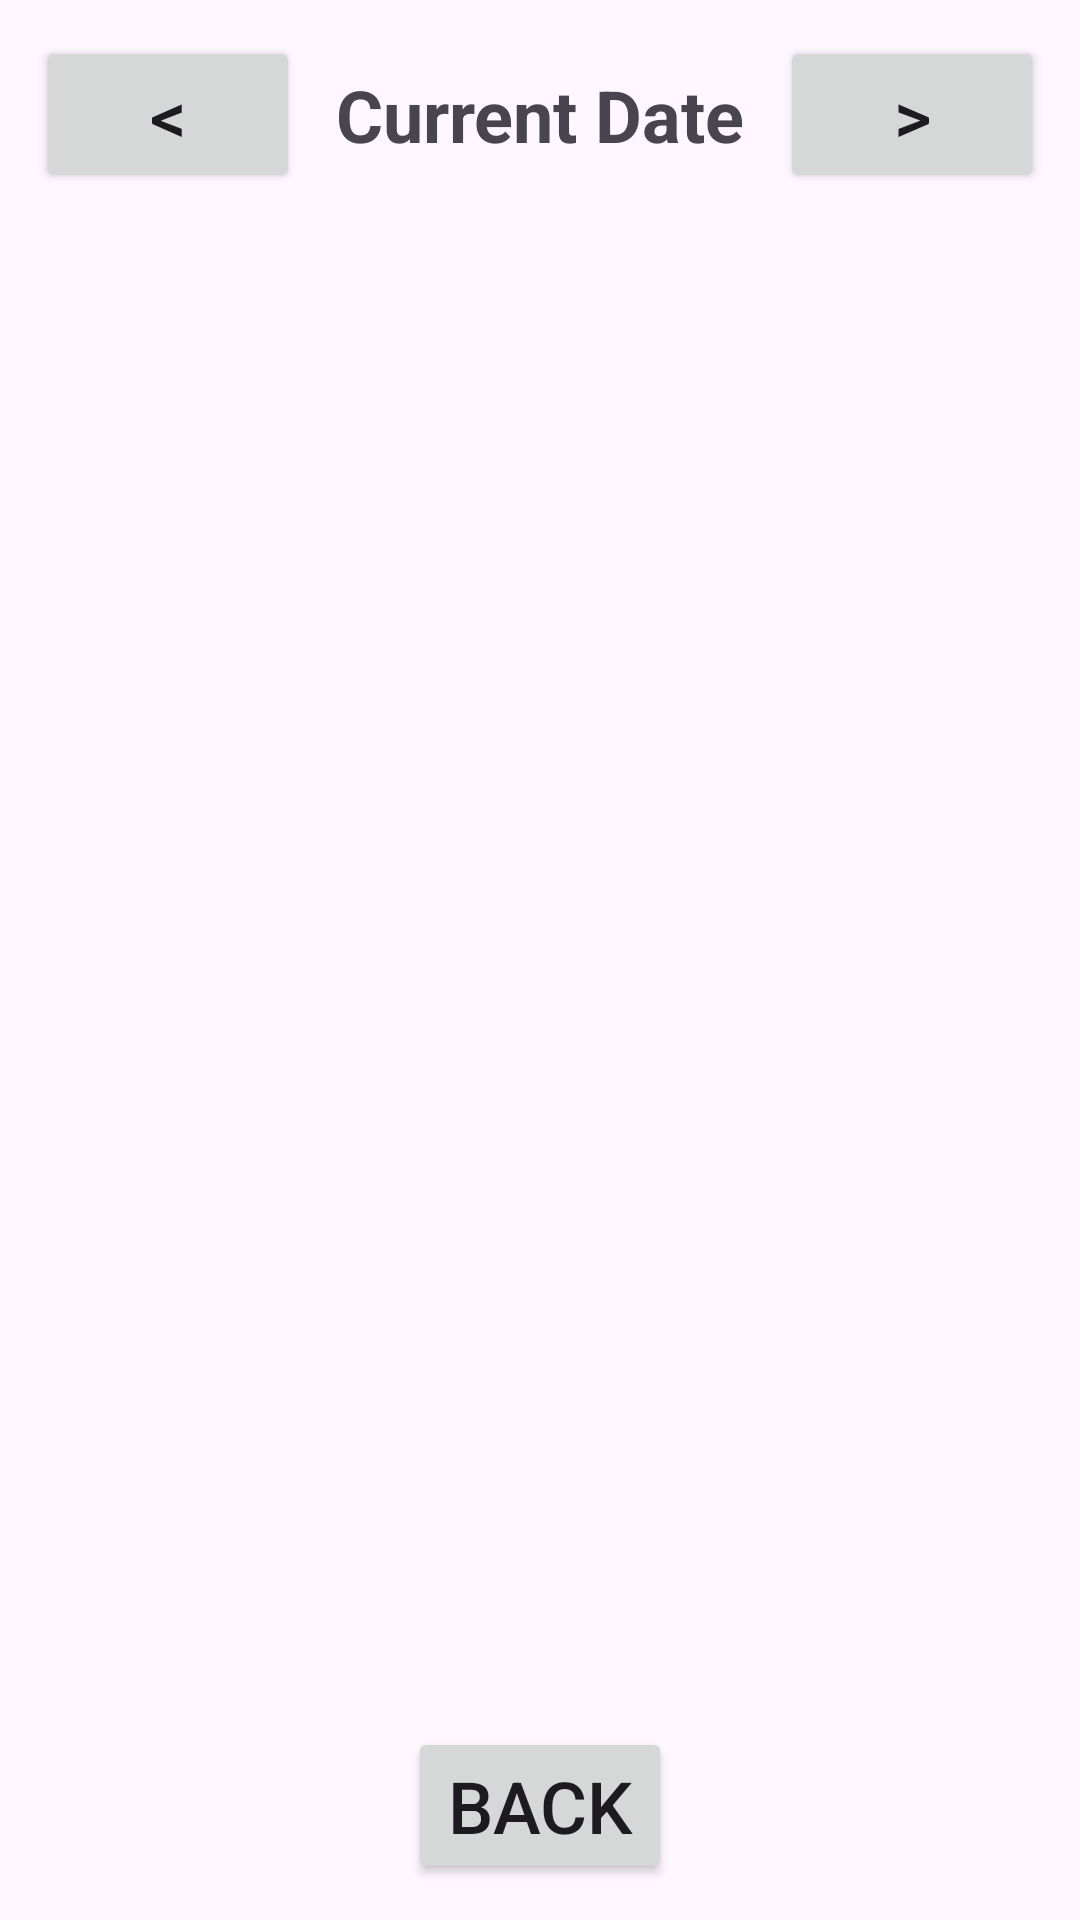

The Android layout XML behind this screen, and the referenced resources:
<!-- AndroidManifest.xml: application theme Theme.EmotiLog -->
<!-- res/layout/view_emotion_logs.xml -->
<?xml version="1.0" encoding="utf-8"?>
<androidx.constraintlayout.widget.ConstraintLayout xmlns:android="http://schemas.android.com/apk/res/android"
    android:layout_width="match_parent"
    android:layout_height="match_parent"
    xmlns:app="http://schemas.android.com/apk/res-auto"
    android:id="@+id/view_logs">

    <LinearLayout
        android:id="@+id/linear_logs_top_bar"
        android:layout_width="match_parent"
        android:layout_height="wrap_content"
        android:orientation="horizontal"
        app:layout_constraintTop_toTopOf="parent"
        app:layout_constraintBottom_toTopOf="@id/listview_logs_logs"
        app:layout_constraintLeft_toLeftOf="parent"
        app:layout_constraintRight_toRightOf="parent"
        android:layout_margin="12sp">
        <Button
            android:id="@+id/btn_logs_prev_date"
            android:layout_width="wrap_content"
            android:layout_height="wrap_content"
            android:text="@string/btn_prev_date"
            android:textSize="24sp"
            android:gravity="center"/>
        <TextView
            android:id="@+id/textview_logs_current_date"
            android:layout_width="0dp"
            android:layout_height="wrap_content"
            android:layout_weight="1"
            android:text="@string/current_date_def"
            android:textSize="24sp"
            android:textStyle="bold"
            android:gravity="center"
            android:clickable="true"
            android:focusable="true"/>
        <Button
            android:id="@+id/btn_logs_next_date"
            android:layout_width="wrap_content"
            android:layout_height="wrap_content"
            android:text="@string/btn_next_date"
            android:textSize="24sp"/>
    </LinearLayout>

    <ListView
        android:id="@+id/listview_logs_logs"
        android:layout_width="match_parent"
        android:layout_height="0dp"
        android:layout_weight="1"
        android:divider="@android:color/darker_gray"
        android:dividerHeight="1dp"
        app:layout_constraintTop_toBottomOf="@id/linear_logs_top_bar"
        app:layout_constraintBottom_toTopOf="@id/btn_logs_back_to_main"
        app:layout_constraintLeft_toLeftOf="parent"
        app:layout_constraintRight_toRightOf="parent"/>

    <Button
        android:id="@+id/btn_logs_back_to_main"
        android:layout_width="wrap_content"
        android:layout_height="wrap_content"
        android:text="@string/back"
        android:textSize="24sp"
        android:gravity="center"
        android:layout_margin="12sp"
        app:layout_constraintTop_toBottomOf="@id/listview_logs_logs"
        app:layout_constraintBottom_toBottomOf="parent"
        app:layout_constraintLeft_toLeftOf="parent"
        app:layout_constraintRight_toRightOf="parent"/>

</androidx.constraintlayout.widget.ConstraintLayout>
<!-- resources referenced by this layout -->
<resources>
  <string name="back">Back</string>
  <string name="btn_next_date">&gt;</string>
  <string name="btn_prev_date">&lt;</string>
  <string name="current_date_def">Current Date</string>
  <style name="Theme.EmotiLog" parent="Base.Theme.EmotiLog" />
  <style name="Base.Theme.EmotiLog" parent="Theme.Material3.DayNight.NoActionBar">
          
          
      </style>
</resources>
